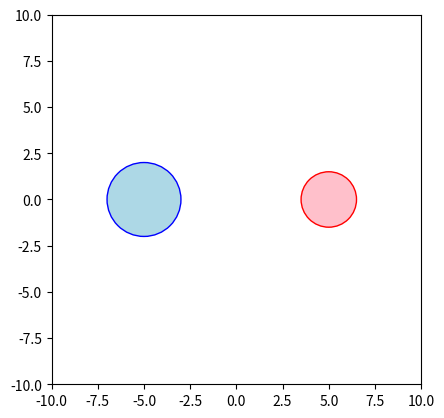

Reproduce this figure in Python.
## script3.js.py

import matplotlib.pyplot as plt
from matplotlib.patches import Circle
from matplotlib.animation import FuncAnimation
import numpy as np

# Set up the figure and axis
fig, ax = plt.subplots()
ax.set_aspect('equal')
ax.set_xlim(-10, 10)
ax.set_ylim(-10, 10)

# Create two circles with different growth rates and filled colors
circle1 = Circle((-5, 0), 2.0, edgecolor='blue', facecolor='lightblue', fill=True)  # Filled blue circle
circle2 = Circle((5, 0), 1.5, edgecolor='red', facecolor='pink', fill=True)  # Filled red circle

# Add circles to the plot
ax.add_patch(circle1)
ax.add_patch(circle2)

# Create a variable to hold a single small popped circle and its velocity
popped_circle = None
velocity = np.array([0, 0])  # Initialize velocity for the popped circle
has_popped = False  # Variable to track if a circle has already popped

# Function to create a new circle that "pops" in a random direction with an initial velocity
def create_popped_circle(center):
    global popped_circle, velocity  # Access the global variables
    angle = np.random.uniform(0, 2 * np.pi)  # Random angle for direction
    distance = 2.0  # Fixed distance to pop out
    new_center = (center[0] + distance * np.cos(angle), center[1] + distance * np.sin(angle))
    popped_circle = Circle(new_center, 0.5, edgecolor='green', facecolor='lightgreen', fill=True)  # Small green circle
    ax.add_patch(popped_circle)
    
    # Set a random velocity for the popped circle
    velocity = np.random.uniform(-0.2, 0.2, size=2)

# Function to move the popped circle and make it "float" and "flow around"
def move_popped_circle():
    global velocity

    # Move the circle based on the velocity
    new_pos = np.array(popped_circle.center) + velocity

    # Bounce off the walls if it hits the edges
    if new_pos[0] - popped_circle.radius < -10 or new_pos[0] + popped_circle.radius > 10:
        velocity[0] = -velocity[0]  # Reverse horizontal direction
    if new_pos[1] - popped_circle.radius < -10 or new_pos[1] + popped_circle.radius > 10:
        velocity[1] = -velocity[1]  # Reverse vertical direction

    # Update the position of the popped circle
    popped_circle.set_center(new_pos)

# Animation function
def animate(i):
    global has_popped

    # Different growth rates for each circle
    radius1 = 2.0 + i / 50.0  # Circle 1 grows faster
    radius2 = 1.5 + i / 70.0  # Circle 2 grows slower
    
    circle1.set_radius(radius1)
    circle2.set_radius(radius2)
    
    # Move the circles towards each other
    max_overlap_distance = 2  # Maximum overlap at half distance
    circle1.set_center((-5 + (i / 50.0) * max_overlap_distance, 0))  # Faster movement
    circle2.set_center((5 - (i / 50.0) * max_overlap_distance, 0))   # Faster movement
    
    # Detect interception (when the circles overlap)
    distance_between_centers = np.linalg.norm(np.array(circle1.center) - np.array(circle2.center))
    if distance_between_centers < (circle1.radius + circle2.radius):
        # Calculate the center of overlap
        overlap_center_x = (circle1.center[0] + circle2.center[0]) / 2
        
        # Pop a new small circle in a random direction if not already popped
        if not has_popped:  # Only create the circle once
            create_popped_circle((overlap_center_x, 0))
            has_popped = True  # Mark that the circle has popped

    # Move the popped circle (make it "float" and "flow around")
    if popped_circle:
        move_popped_circle()

    return circle1, circle2, popped_circle if popped_circle else None

# Create animation with repeat=True to loop
anim = FuncAnimation(fig, animate, frames=200, interval=50, repeat=True)

# Show the animation
plt.show()
